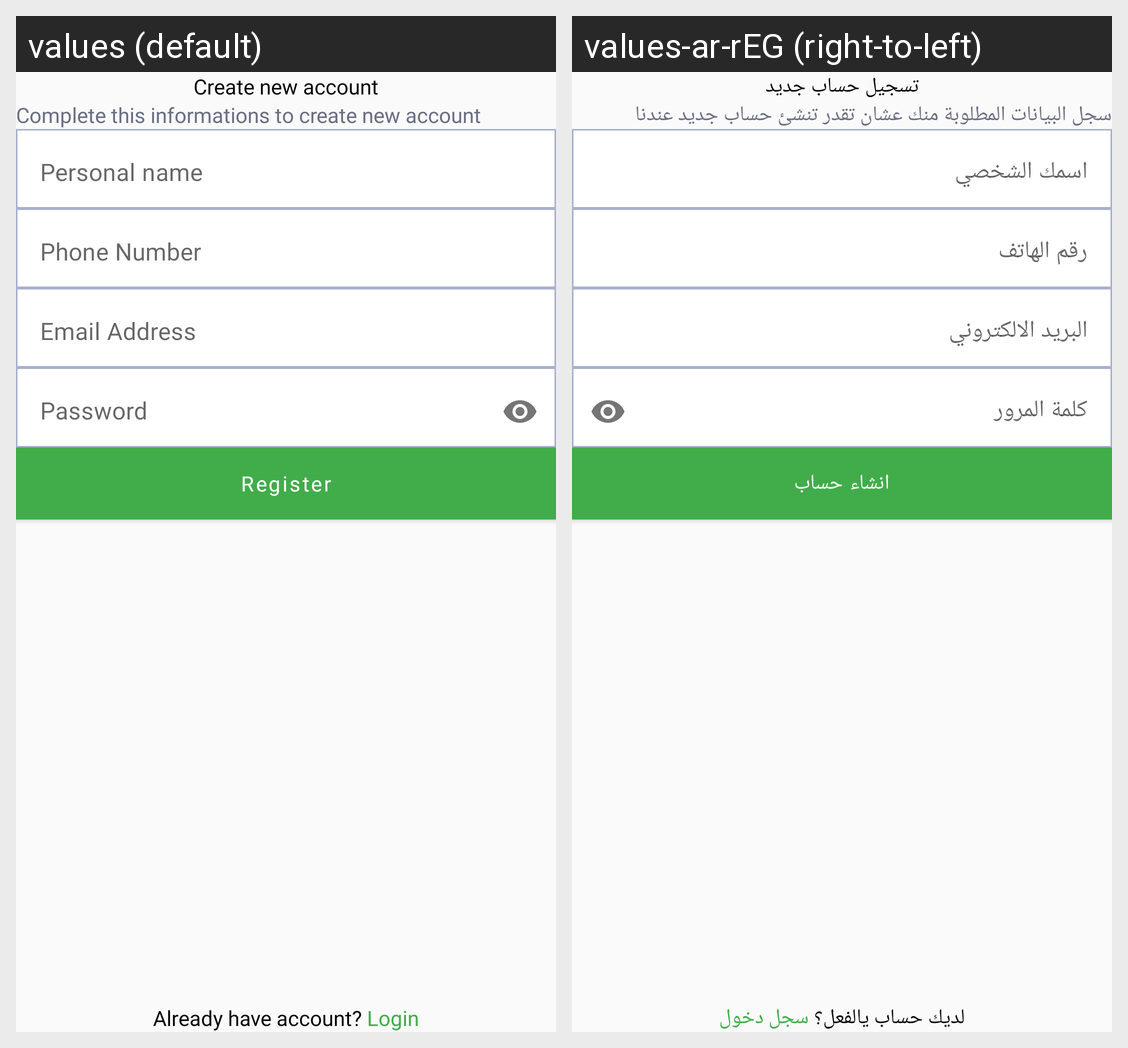

The same Android screen rendered under two of its app's locales, left to right. List the strings drawn on it with the default value and each locale's translation.
Android screen res/layout/fragment_register.xml rendered under 2 locales, left to right: values (default), values-ar-rEG (right-to-left). Device: Nexus 5 (rendered at 1080×1920; each locale shown at half size, 540×960, under a caption strip naming it); theme Theme.Amna.
Strings drawn on this screen, with the default value and each locale's value (text and hints the layout hard-codes, and strings that could not be matched under every locale, appear in the picture but are not listed):

create_new_account
  values: Create new account
  values-ar-rEG: تسجيل حساب جديد

complete_your_data
  values: Complete this informations to create new account
  values-ar-rEG: سجل البيانات المطلوبة منك عشان تقدر تنشئ حساب جديد عندنا

personal_name
  values: Personal name
  values-ar-rEG: اسمك الشخصي

phone_number
  values: Phone Number
  values-ar-rEG: رقم الهاتف

email_address
  values: Email Address
  values-ar-rEG: البريد الالكتروني

password
  values: Password
  values-ar-rEG: كلمة المرور

register
  values: Register
  values-ar-rEG: انشاء حساب

already_have_account
  values: Already have account? Login
  values-ar-rEG: لديك حساب يالفعل؟ سجل دخول
